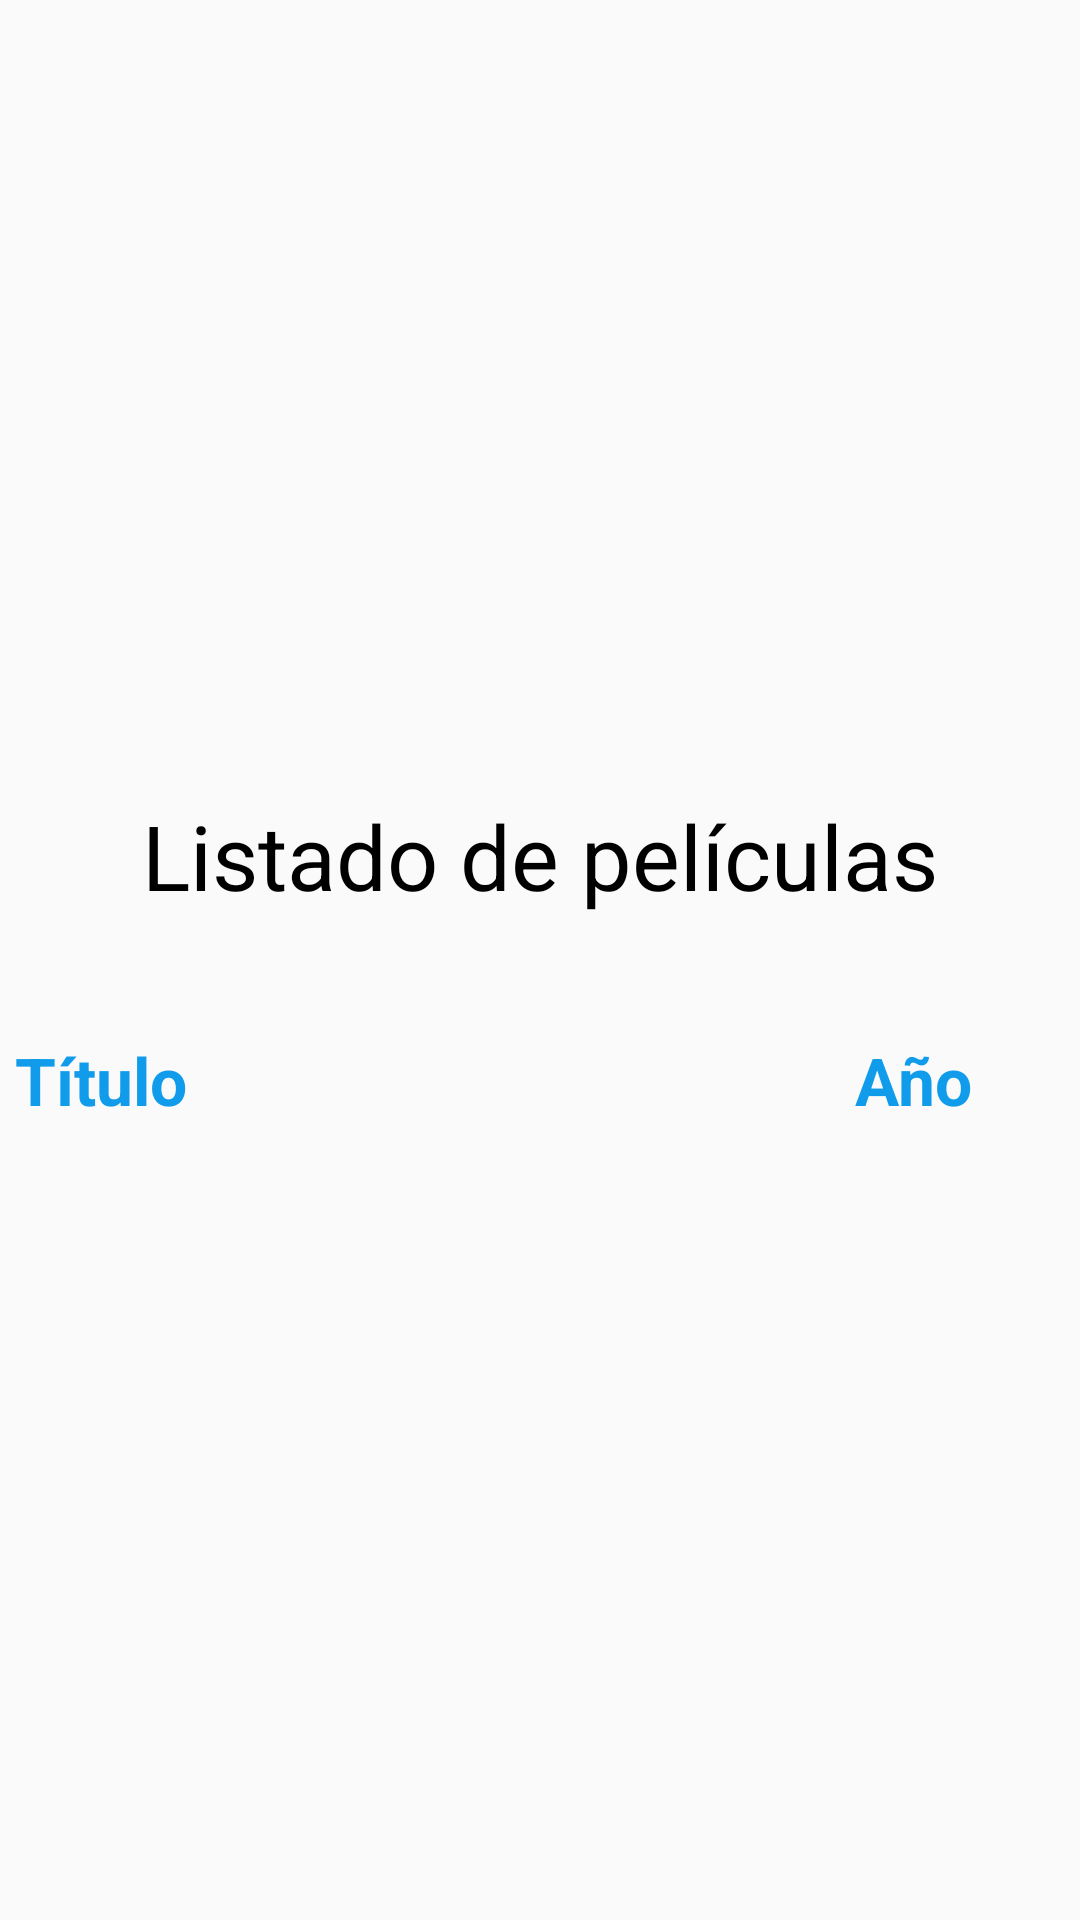

Layout XML and referenced resources for this Android screen:
<!-- AndroidManifest.xml: application theme AppTheme -->
<!-- res/layout/activity_listado.xml -->
<?xml version="1.0" encoding="utf-8"?>
<LinearLayout xmlns:android="http://schemas.android.com/apk/res/android"
    xmlns:app="http://schemas.android.com/apk/res-auto"
    xmlns:tools="http://schemas.android.com/tools"
    android:layout_width="match_parent"
    android:layout_height="match_parent"
    android:orientation="vertical"
    android:gravity="center"
    tools:context=".Listado">

    <TextView
        android:layout_marginTop="20sp"
        android:layout_width="wrap_content"
        android:layout_height="wrap_content"
        android:text="@string/title_list"
        android:textSize="30sp"
        android:textColor="@color/colorBlack"/>

    <LinearLayout
        android:layout_marginTop="40sp"
        android:layout_marginLeft="5sp"
        android:layout_marginRight="5sp"
        android:layout_width="match_parent"
        android:layout_height="wrap_content"
        android:orientation="horizontal"
        android:weightSum="5">

        <TextView
            android:layout_width="0sp"
            android:layout_height="wrap_content"
            android:layout_weight="4"
            android:text="@string/film_title"
            style= "@android:style/TextAppearance.Large"
            android:textStyle="bold"
            android:textColor="@color/colorBlue"/>

        <TextView
            android:layout_width="0sp"
            android:layout_height="wrap_content"
            android:layout_weight="1"
            android:text="@string/subtitle_year"
            style= "@android:style/TextAppearance.Large"
            android:textStyle="bold"
            android:textColor="@color/colorBlue"/>

    </LinearLayout>

    <ListView
        android:layout_marginTop="20sp"
        android:layout_marginLeft="5sp"
        android:layout_marginRight="5sp"
        android:id="@+id/listView"
        android:layout_width="match_parent"
        android:layout_height="wrap_content"></ListView>

</LinearLayout>
<!-- resources referenced by this layout -->
<resources>
  <color name="colorBlack">#000000</color>
  <color name="colorBlue">#109ceb</color>
  <string name="film_title">Título</string>
  <string name="subtitle_year">Año</string>
  <string name="title_list">Listado de películas</string>
  <style name="AppTheme" parent="Theme.AppCompat.Light.DarkActionBar">
          
          <item name="colorPrimary">@color/colorBlue</item>
          <item name="colorPrimaryDark">@color/colorBlueDark</item>
          <item name="colorAccent">@color/colorOrangeAccent</item>
      </style>
  <color name="colorBlueDark">#074061</color>
  <color name="colorOrangeAccent">#E88D0C</color>
</resources>
